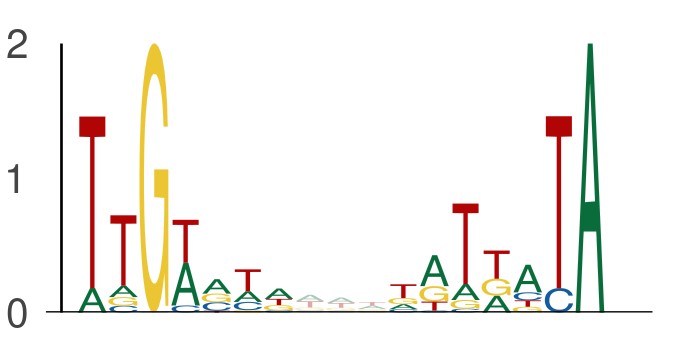

The table this chart was drawn from, first rows:
seq_index, start_position, end_position, is_reversed_complement
421, 28, 35, 0
421, 38, 45, 0
8059, 148, 155, 0
8059, 158, 165, 0
7653, 67, 74, 0
7653, 77, 84, 0
10260, 55, 62, 0
10260, 65, 72, 0
13949, 142, 149, 0
13949, 152, 159, 0
6542, 112, 119, 0
6542, 122, 129, 0
6695, 98, 105, 0
6695, 108, 115, 0
4922, 2, 9, 0
4922, 12, 19, 0
411, 129, 136, 0
411, 139, 146, 0
6234, 75, 82, 0
6234, 85, 92, 0
907, 130, 137, 0
907, 140, 147, 0
11430, 51, 58, 0
11430, 61, 68, 0
315, 1, 8, 0
315, 11, 18, 0
6152, 126, 133, 0
6152, 136, 143, 0
2128, 7, 14, 0
2128, 17, 24, 0
6989, 5, 12, 0
6989, 15, 22, 0
13391, 54, 61, 0
13391, 64, 71, 0
5725, 31, 38, 0
5725, 41, 48, 0
12840, 141, 148, 0
12840, 151, 158, 0
1829, 20, 27, 0
1829, 30, 37, 0
8249, 58, 65, 0
8249, 68, 75, 0
5446, 118, 125, 0
5446, 128, 135, 0
5148, 145, 152, 0
5148, 155, 162, 0
11655, 132, 139, 0
11655, 142, 149, 0
12539, 127, 134, 0
12539, 137, 144, 0
6698, 148, 155, 0
6698, 158, 165, 0
4070, 32, 39, 0
4070, 42, 49, 0
3900, 103, 110, 0
3900, 113, 120, 0
13691, 146, 153, 0
13691, 156, 163, 0
3119, 37, 44, 0
3119, 47, 54, 0
... 2,292 more rows
